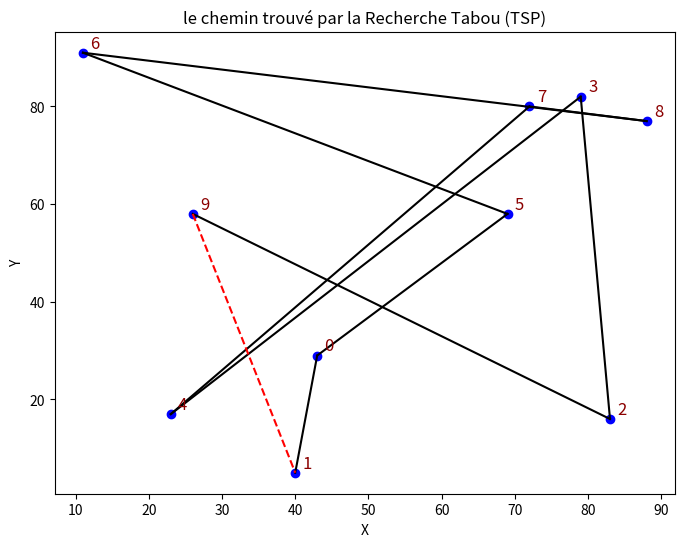

Source code (Python):
import random
import matplotlib.pyplot as plt
from collections import deque

# --- cette fonction calcule la distance totale dun circuit ---
def calculer_distance_totale(solution, matrice_distances):
    distance_totale = 0
    for i in range(len(solution) - 1):
        distance_totale += matrice_distances[solution[i]][solution[i + 1]]
    distance_totale += matrice_distances[solution[-1]][solution[0]]  # pour retourner à la ville de départ
    return distance_totale

# --- Génération du voisinage ---
def generer_voisins(solution):
    voisins = []
    for i in range(len(solution)):
        for j in range(i + 1, len(solution)):
            voisin = solution[:]
            voisin[i], voisin[j] = voisin[j], voisin[i]
            voisins.append(voisin)
    return voisins

# --- l algorithme de recherche tabou ---
def tabu_search(matrice_distances, nombre_iterations, taille_tabu):
    nombre_villes = len(matrice_distances)
    solution_actuelle = list(range(nombre_villes))
    random.shuffle(solution_actuelle)

    meilleure_solution = solution_actuelle[:]
    meilleure_distance = calculer_distance_totale(solution_actuelle, matrice_distances)

    tabu_list = deque(maxlen=taille_tabu)

    for _ in range(nombre_iterations):
        voisins = generer_voisins(solution_actuelle)
        voisins_non_tabu = [
            v for v in voisins if tuple(v) not in [tuple(t) for t in tabu_list]
        ]

        if not voisins_non_tabu:
            break

        solution_actuelle = min(
            voisins_non_tabu,
            key=lambda x: calculer_distance_totale(x, matrice_distances)
        )
        distance_actuelle = calculer_distance_totale(solution_actuelle, matrice_distances)

        tabu_list.append(solution_actuelle)

        if distance_actuelle < meilleure_distance:
            meilleure_distance = distance_actuelle
            meilleure_solution = solution_actuelle[:]

    return meilleure_solution, meilleure_distance


# --- Mon matrice des distances donnee  ---
matrice_distances = [
    [0, 2, 2, 7, 15, 2, 5, 7, 6, 5],
    [2, 0, 10, 4, 7, 3, 7, 15, 8, 2],
    [2, 10, 0, 1, 4, 3, 3, 4, 2, 3],
    [7, 4, 1, 0, 2, 15, 7, 7, 5, 4],
    [7, 10, 4, 2, 0, 7, 3, 2, 2, 7],
    [2, 3, 3, 7, 7, 0, 1, 7, 2, 10],
    [5, 7, 3, 7, 3, 1, 0, 2, 1, 3],
    [7, 7, 4, 7, 2, 7, 2, 0, 1, 10],
    [6, 8, 2, 5, 2, 2, 1, 1, 0, 15],
    [5, 2, 3, 4, 7, 10, 3, 10, 15, 0]
]

# --- les paramètres ---
nombre_iterations = 1000
taille_tabu = 50

# --- Exécution ---
meilleure_solution, meilleure_distance = tabu_search(matrice_distances, nombre_iterations, taille_tabu)

# --- Résultats ---
print(" la meilleure solution trouvée (par ordre des villes) :", meilleure_solution)
print(" la distance minimale trouvée est --> :", meilleure_distance)




# --- la visualisation du chemin trouvé  ---
def afficher_chemin(solution, matrice_distances):
    n = len(solution)

    # On génère des positions (x, y) aléatoires pour chaque ville (juste pour la visualisation)
    positions = {i: (random.randint(0, 100), random.randint(0, 100)) for i in range(n)}

    plt.figure(figsize=(8, 6))

    # Tracer les villes
    for ville, (x, y) in positions.items():
        plt.scatter(x, y, c='blue')
        plt.text(x + 1, y + 1, str(ville), fontsize=12, color='darkred')

    # Tracer le chemin dans l'ordre de la meilleure solution
    for i in range(len(solution) - 1):
        x1, y1 = positions[solution[i]]
        x2, y2 = positions[solution[i + 1]]
        plt.plot([x1, x2], [y1, y2], 'k-')

    # Retour à la première ville (boucle fermée)
    x1, y1 = positions[solution[-1]]
    x2, y2 = positions[solution[0]]
    plt.plot([x1, x2], [y1, y2], '--', color='red')

    plt.title("le chemin trouvé par la Recherche Tabou (TSP)")
    plt.xlabel("X")
    plt.ylabel("Y")
    plt.show()


# --- Appel de la fonction ---
afficher_chemin(meilleure_solution, matrice_distances)
